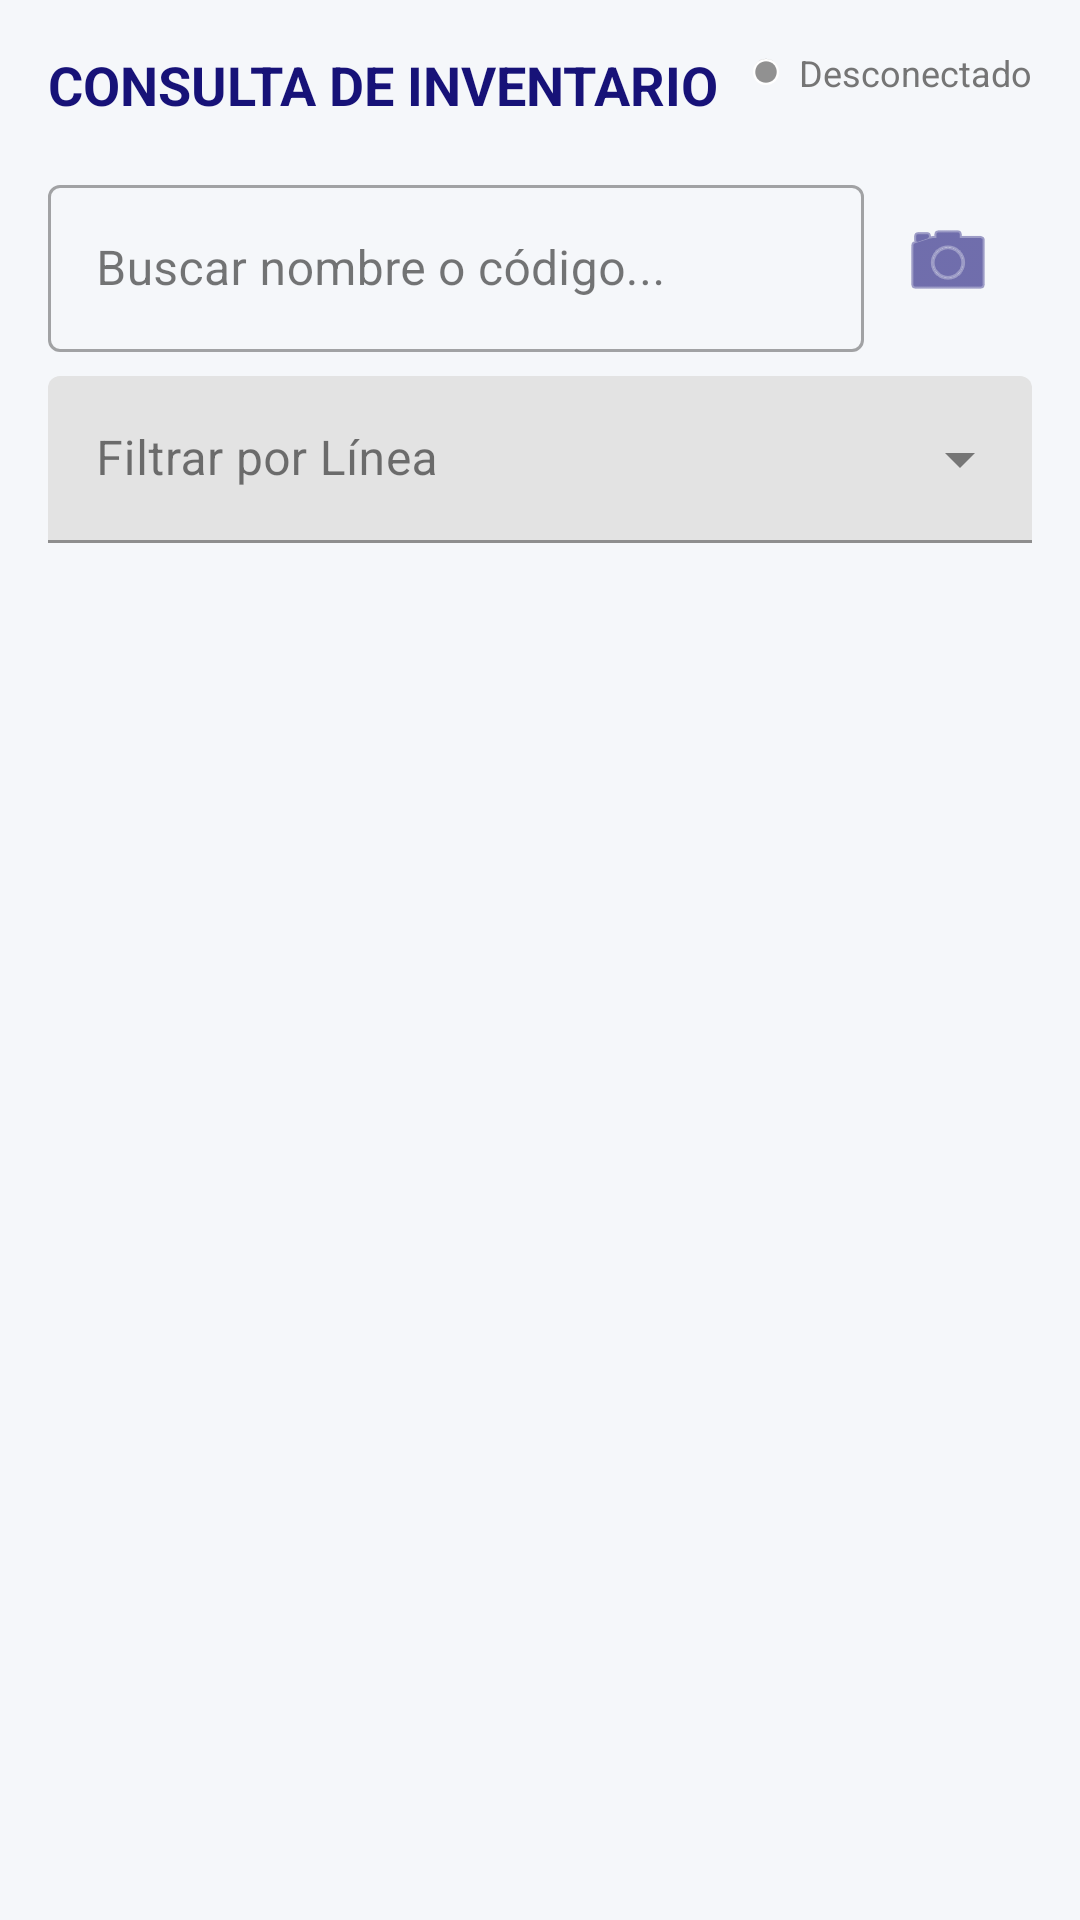

Android layout source for this screen:
<!-- AndroidManifest.xml: application theme Theme.AltaRapida -->
<!-- res/layout/activity_consulta.xml -->
<?xml version="1.0" encoding="utf-8"?>
<androidx.constraintlayout.widget.ConstraintLayout xmlns:android="http://schemas.android.com/apk/res/android"
    xmlns:app="http://schemas.android.com/apk/res-auto"
    xmlns:tools="http://schemas.android.com/tools"
    android:layout_width="match_parent"
    android:layout_height="match_parent"
    android:padding="16dp">

    <TextView
        android:id="@+id/tvTitle"
        android:layout_width="wrap_content"
        android:layout_height="wrap_content"
        android:text="CONSULTA DE INVENTARIO"
        android:textColor="?attr/colorPrimary"
        android:textSize="18sp"
        android:textStyle="bold"
        app:layout_constraintStart_toStartOf="parent"
        app:layout_constraintTop_toTopOf="parent" />

    <LinearLayout
        android:id="@+id/statusContainer"
        android:layout_width="wrap_content"
        android:layout_height="wrap_content"
        android:gravity="center_vertical"
        android:orientation="horizontal"
        app:layout_constraintEnd_toEndOf="parent"
        app:layout_constraintTop_toTopOf="parent">

        <View
            android:id="@+id/viewStatusDot"
            android:layout_width="10dp"
            android:layout_height="10dp"
            android:layout_marginEnd="6dp"
            android:background="@android:drawable/presence_invisible" />

        <TextView
            android:id="@+id/tvStatusText"
            android:layout_width="wrap_content"
            android:layout_height="wrap_content"
            android:text="Desconectado"
            android:textColor="@color/text_secondary"
            android:textSize="12sp" />
    </LinearLayout>

    <com.google.android.material.textfield.TextInputLayout
        android:id="@+id/layoutBusqueda"
        android:layout_width="0dp"
        android:layout_height="wrap_content"
        android:layout_marginTop="16dp"
        android:hint="Buscar nombre o código..."
        app:endIconMode="clear_text"
        app:layout_constraintEnd_toStartOf="@+id/btnScanConsulta"
        app:layout_constraintStart_toStartOf="parent"
        app:layout_constraintTop_toBottomOf="@id/tvTitle">

        <com.google.android.material.textfield.TextInputEditText
            android:id="@+id/txtBusqueda"
            android:layout_width="match_parent"
            android:layout_height="wrap_content"
            android:imeOptions="actionSearch"
            android:inputType="text" />
    </com.google.android.material.textfield.TextInputLayout>

    <ImageButton
        android:id="@+id/btnScanConsulta"
        android:layout_width="56dp"
        android:layout_height="56dp"
        android:layout_marginStart="8dp"
        android:background="?attr/selectableItemBackgroundBorderless"
        android:src="@android:drawable/ic_menu_camera"
        app:layout_constraintBottom_toBottomOf="@+id/layoutBusqueda"
        app:layout_constraintEnd_toEndOf="parent"
        app:layout_constraintTop_toTopOf="@+id/layoutBusqueda"
        app:tint="?attr/colorPrimary" />

    <com.google.android.material.textfield.TextInputLayout
        android:id="@+id/layoutFiltroLinea"
        style="@style/Widget.MaterialComponents.TextInputLayout.FilledBox.ExposedDropdownMenu"
        android:layout_width="match_parent"
        android:layout_height="wrap_content"
        android:layout_marginTop="8dp"
        android:hint="Filtrar por Línea"
        app:layout_constraintTop_toBottomOf="@id/layoutBusqueda">

        <AutoCompleteTextView
            android:id="@+id/spinnerLineaConsulta"
            android:layout_width="match_parent"
            android:layout_height="wrap_content"
            android:inputType="none" />
    </com.google.android.material.textfield.TextInputLayout>

    <androidx.recyclerview.widget.RecyclerView
        android:id="@+id/rvResultados"
        android:layout_width="match_parent"
        android:layout_height="0dp"
        android:layout_marginTop="8dp"
        app:layout_constraintBottom_toBottomOf="parent"
        app:layout_constraintTop_toBottomOf="@id/layoutFiltroLinea"
        tools:listitem="@layout/item_producto" />

</androidx.constraintlayout.widget.ConstraintLayout>
<!-- res/layout/item_producto.xml (included above) -->
<?xml version="1.0" encoding="utf-8"?>
<com.google.android.material.card.MaterialCardView xmlns:android="http://schemas.android.com/apk/res/android"
    xmlns:app="http://schemas.android.com/apk/res-auto"
    android:layout_width="match_parent"
    android:layout_height="wrap_content"
    android:layout_marginHorizontal="16dp"
    android:layout_marginVertical="6dp"
    app:cardBackgroundColor="@color/white"
    app:cardCornerRadius="12dp"
    app:cardElevation="2dp"
    app:strokeColor="@color/gray_medium"
    app:strokeWidth="1dp">

    <LinearLayout
        android:layout_width="match_parent"
        android:layout_height="wrap_content"
        android:orientation="vertical"
        android:padding="16dp">

        <TextView
            android:id="@+id/tvNombre"
            android:layout_width="match_parent"
            android:layout_height="wrap_content"
            android:text="Nombre del Producto"
            android:textColor="@color/text_primary"
            android:textSize="16sp"
            android:textStyle="bold" />

        <TextView
            android:id="@+id/tvCodigo"
            android:layout_width="match_parent"
            android:layout_height="wrap_content"
            android:layout_marginTop="2dp"
            android:text="Código: 123456789"
            android:textColor="@color/text_secondary"
            android:textSize="13sp" />

        <View
            android:layout_width="match_parent"
            android:layout_height="1dp"
            android:layout_marginVertical="12dp"
            android:background="@color/gray_light" />

        <LinearLayout
            android:layout_width="match_parent"
            android:layout_height="wrap_content"
            android:gravity="center_vertical"
            android:orientation="horizontal">

            <TextView
                android:id="@+id/tvPrecio"
                android:layout_width="0dp"
                android:layout_height="wrap_content"
                android:layout_weight="1"
                android:text="Precio: $0.00"
                android:textColor="?attr/colorPrimary"
                android:textSize="15sp"
                android:textStyle="bold" />

            <TextView
                android:id="@+id/tvStock"
                android:layout_width="wrap_content"
                android:layout_height="wrap_content"
                android:background="@drawable/bg_badge_stock"
                android:paddingHorizontal="12dp"
                android:paddingVertical="6dp"
                android:text="Stock: 0"
                android:textColor="@color/white"
                android:textSize="12sp"
                android:textStyle="bold" />
        </LinearLayout>
    </LinearLayout>
</com.google.android.material.card.MaterialCardView>
<!-- resources referenced by this layout -->
<resources>
  <color name="gray_light">#F5F7FA</color>
  <color name="gray_medium">#A3ACBA</color>
  <color name="text_primary">#1A1A1A</color>
  <color name="text_secondary">#757575</color>
  <color name="white">#FFFFFF</color>
  <!-- drawable bg_badge_stock (drawable) -->
  <?xml version="1.0" encoding="utf-8"?>
  <shape xmlns:android="http://schemas.android.com/apk/res/android">
      <solid android:color="@color/colorPrimary" />
      <corners android:radius="6dp" />
  </shape>
  <style name="Theme.AltaRapida" parent="Base.Theme.AltaRapida" />
  <color name="colorPrimary">#171278</color>
  <style name="Base.Theme.AltaRapida" parent="Theme.MaterialComponents.Light.NoActionBar">
          
          <item name="colorPrimary">@color/colorPrimary</item>
          <item name="colorPrimaryVariant">@color/colorPrimary</item>
          <item name="colorOnPrimary">@color/white</item>
  
          <item name="colorSecondary">@color/colorAccent</item>
          <item name="colorSecondaryVariant">@color/colorAccent</item>
          <item name="colorOnSecondary">@color/black</item>
  
          
          <item name="android:windowBackground">@color/gray_light</item>
  
          
          <item name="android:statusBarColor">@color/white</item>
          <item name="android:windowLightStatusBar">true</item>
  
          
          <item name="textInputStyle">@style/Widget.MaterialComponents.TextInputLayout.OutlinedBox
          </item>
  
          <item name="colorError">@color/error</item>
          <item name="colorSurface">@color/white</item>
          <item name="colorOnSurface">@color/text_primary</item>
      </style>
  <color name="colorAccent">#03DAC5</color>
  <color name="black">#1A1A1A</color>
  <color name="error">#F44336</color>
</resources>
